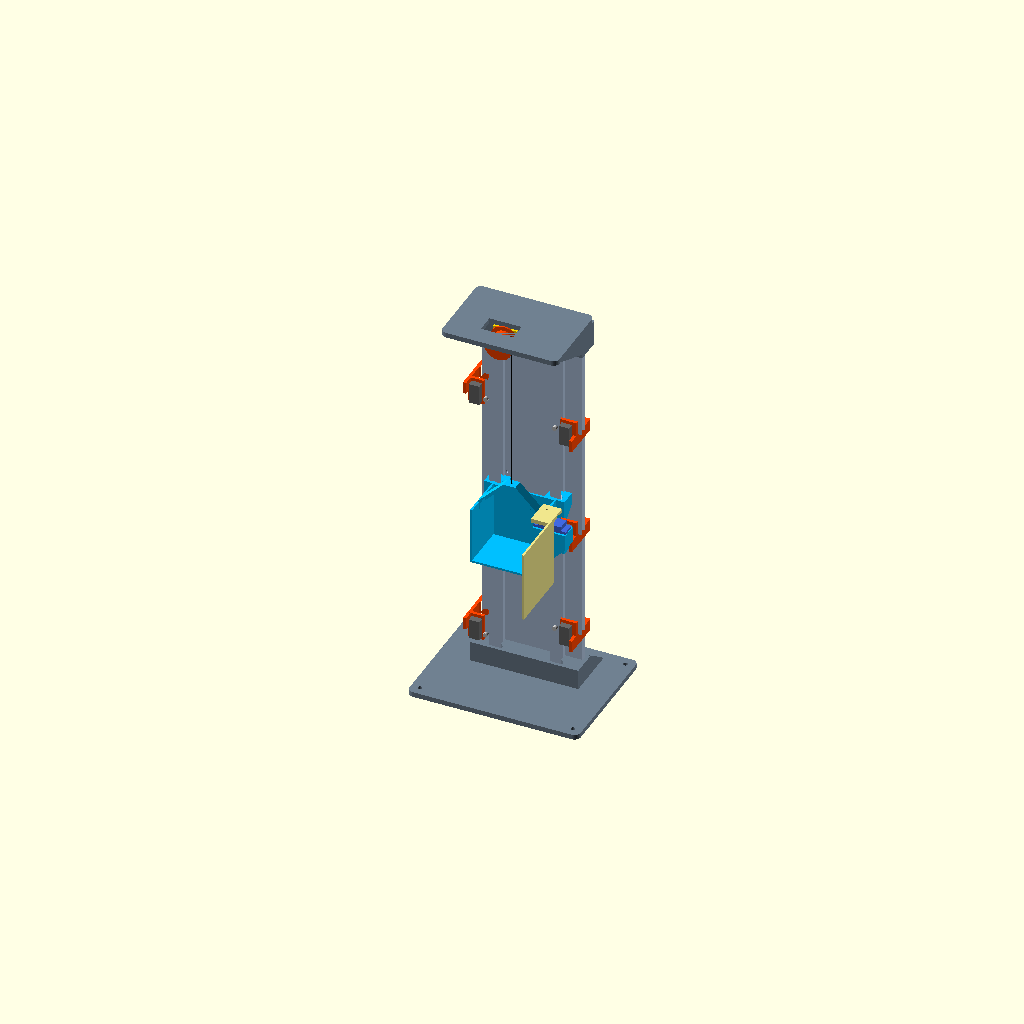
Cell 1: rendered with the file's own defaults.
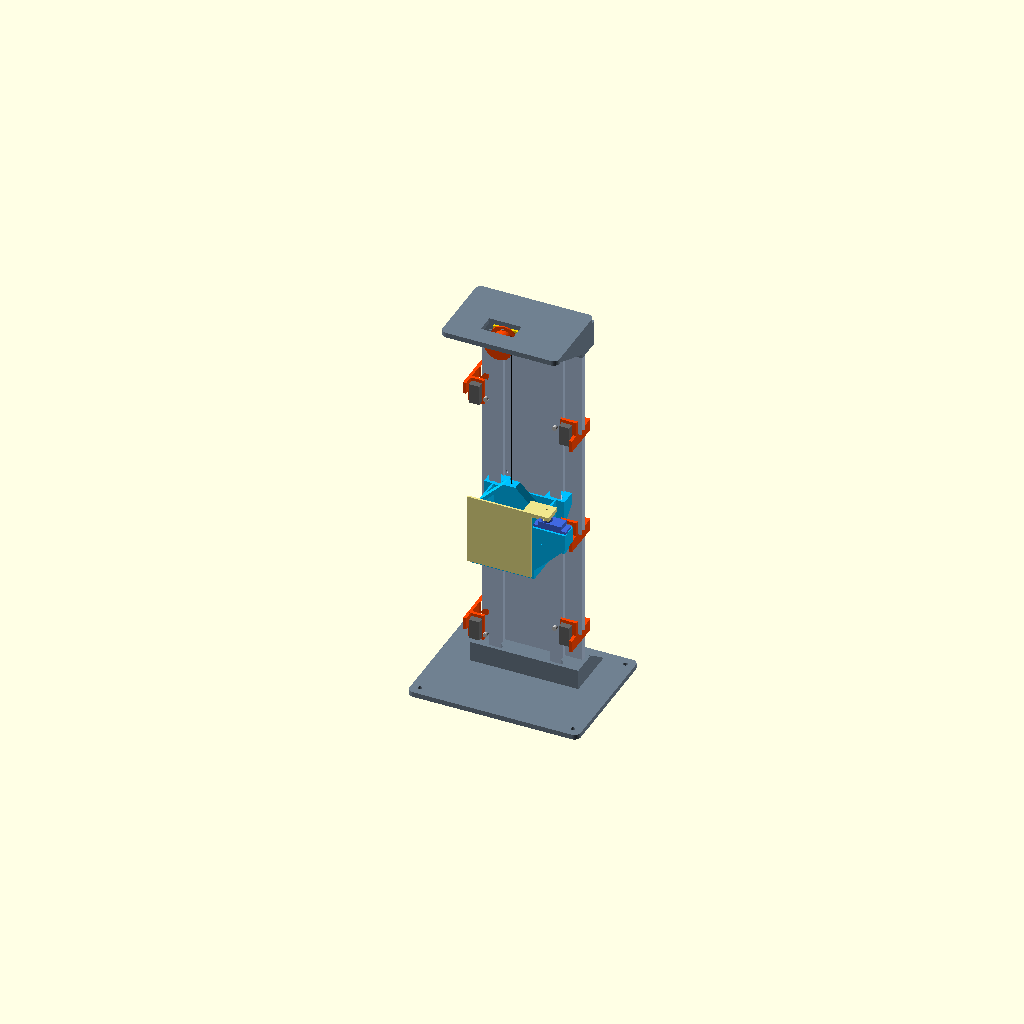
Cell 2: the same model with porta_aberta = false.
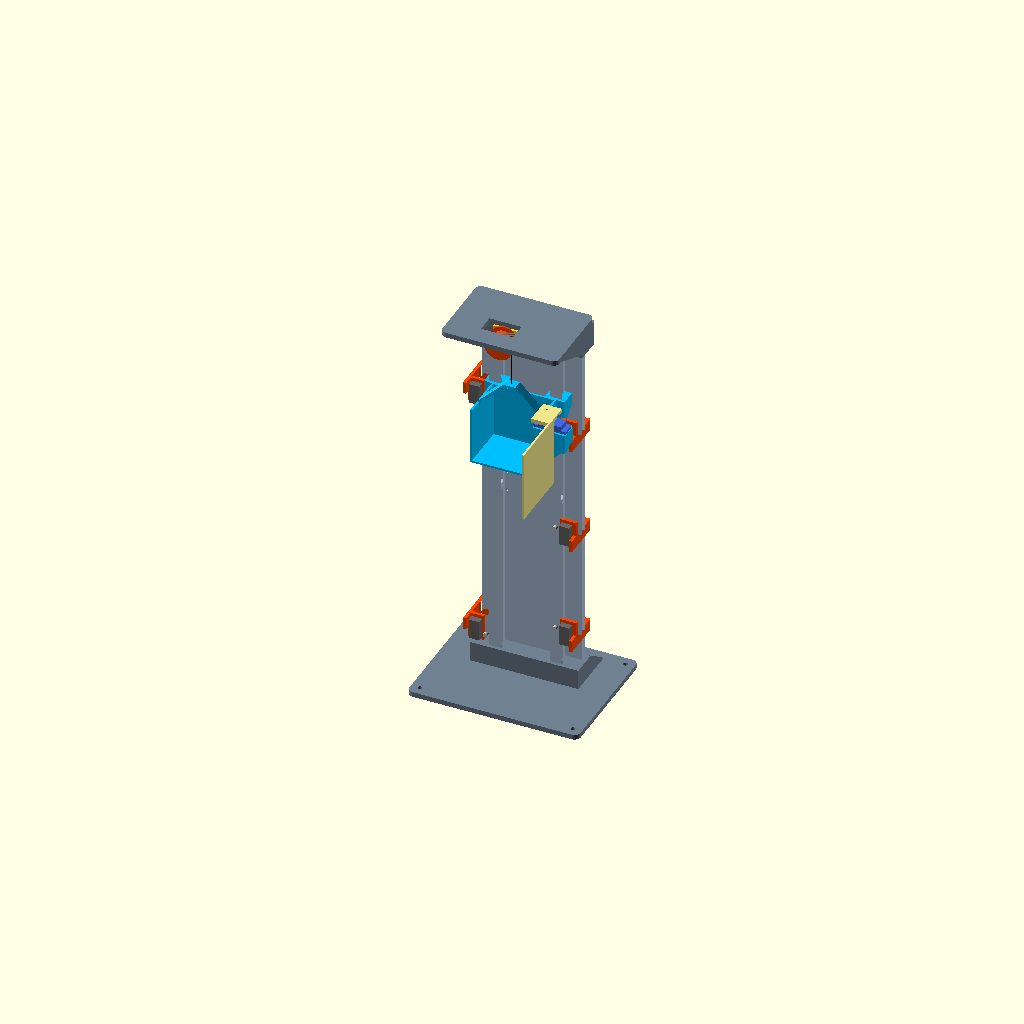
Cell 3 — andar_mostrado set to 2, the other parameters unchanged.
All cells are drawn from one camera (rotation 55°, 0°, 25°, orthographic, colour scheme Cornfield), so only the parameter changes between them.
OpenSCAD source file elevador/mecanica-impressa/elevador_impresso.scad:
// Mini elevador didatico de tres andares - versao com estrutura toda impressa
// Sem varoes: a torre e uma coluna em dois segmentos com trilhos em cauda de
// andorinha; a cabine corre nos trilhos e o motor TT fica sob o teto.
//
// Uso:  openscad -D "part=\"segmento\"" -o stl/segmento.stl elevador_impresso.scad
// Pecas: base, segmento, emenda, cabeca, cabine, porta, grampo, tambor, gabarito, montagem
//
// Unidades em mm. X = largura, Y = frente(-)/fundo(+), Z = altura.
// A face da frente da coluna fica em y = 0.
// COTAS DO MOTOR TT E DA MICROCHAVE SAO NOMINAIS: imprimir "gabarito" antes.

part = "montagem";
andar_mostrado = 1;

$fn = 64;
eps = 0.01;

// ---------- Coluna ----------
col_w    = 100;          // largura da coluna
col_t    = 5;            // espessura
seg_len  = 195;          // comprimento de cada segmento (dois iguais)
rail_x   = 30;           // posicao dos dois trilhos
rail_h   = 14;           // altura total do trilho
fit_slide = 0.35;        // folga do trilho na sapata da cabine
fit_sock  = 0.3;         // folga da coluna nos encaixes da base e da cabeca
lock_d   = 2.8;          // furo onde o M3 abre rosca
pass_d   = 3.4;          // furo passante de M3
lock_x   = 25;           // furos de trava da coluna
lock_z   = 10;           // distancia dos furos ate a ponta do segmento

// ---------- Percurso ----------
floor_pitch = 110;
overtravel  = 14;
limit_gap   = 8;

// ---------- Base e cabeca ----------
plate_t  = 5;
sock_h_base = 20;        // profundidade do encaixe na base
sock_h_top  = 25;        // profundidade do encaixe na cabeca (parede do motor)
base_x   = 170;  base_y0 = -85;  base_y1 = 45;
sock_x   = 108;          // largura do bloco de encaixe da base
head_x   = 116;          // largura da cabeca
head_y0  = -72;
sock_y0  = -(rail_h + 3.5);
sock_y1  = col_t + 3.5;

// ---------- Motor TT (nominal, conferir) ----------
tt_w = 22.5;  tt_t = 18.8;  tt_front = 11.25;  tt_gear_len = 37;  tt_len = 65;
tt_shaft_d = 5.4;  tt_flat = 3.7;  tt_shaft_l = 9;
tt_hole_dx = 20.3;  tt_hole_sp = 17.5;

// ---------- Tambor ----------
drum_r = 10;  drum_w = 14;  flange_r = 14;  string_d = 0.6;

// ---------- Cabine ----------
cab_w = 64;  cab_d = 48;  cab_h = 57;  cab_wall = 2;
shoe_w = 20;  shoe_h = 12;
cab_gap = 2;             // folga entre o trilho e o fundo da cabine
cam_h = 3.5;  cam_len = 16;  cam_w = 10;  cam_z = 28;
cam_y = -9;              // centro do ressalto lateral, medido do fundo da cabine

// ---------- Porta com servo (nominal tipo SG90, conferir) ----------
servo_l      = 23.2;     // comprimento do corpo, com folga
servo_w      = 12.6;     // largura do corpo, com folga
servo_tab_sp = 27.8;     // entre os dois furos das abas
servo_axis   = 6.2;      // do fim do corpo ate o eixo
servo_horn_z = 13.5;     // do apoio das abas ate o topo do braco (horn)
porta_t      = 2;
porta_gap    = 2.5;      // folga entre a frente da cabine e a porta
porta_aberta = true;     // posicao da porta na vista de montagem

// ---------- Microchave (nominal tipo KW12, conferir) ----------
sw_hole_sp = 9.5;
clip_h = 12;  tab_h = 26;

// ---------- Cotas derivadas ----------
xs        = -(drum_r + string_d/2);
cab_y     = -(rail_h + cab_gap);                    // fundo da cabine na montagem
motor_y   = sock_y0 - tt_t;                          // face do motor voltada ao tambor
string_y  = motor_y - 0.5 - drum_w/2;                // plano do fio
motor_zc  = -(tt_w/2 + 0.5);                         // eixo do motor abaixo do teto
col_z0    = plate_t;
col_top   = col_z0 + 2*seg_len;                      // topo da coluna = face inferior do teto
z_batente = plate_t + sock_h_base;
z_terreo  = z_batente + overtravel;
handle_top = cab_h + (cab_w/2 - 6);
servo_x0  = cab_w/2 + 3;                             // inicio do alojamento do servo
servo_yf  = -cab_d;                                // frente da cabine (coordenada local)
servo_yc  = -cab_d + 7.2;                           // linha de centro do servo
porta_px  = servo_x0 + servo_axis;                   // eixo da porta
porta_za  = cab_h + servo_horn_z;                    // face inferior do braco da porta
function z_andar(i) = z_terreo + i*floor_pitch;

// ============================================================
// Perfis
// ============================================================

// trilho em cauda de andorinha; y do perfil = distancia da face da coluna
module perfil_trilho(c = 0) {
    offset(delta = c) polygon([
        [-2.5, -eps], [-2.5, 8], [-6, 11.5], [-6, rail_h],
        [6, rail_h], [6, 11.5], [2.5, 8], [2.5, -eps]]);
}

// vao (visto de cima) que recebe a coluna com os dois trilhos
module vao_coluna(c) {
    translate([-col_w/2 - c, -c]) square([col_w + 2*c, col_t + 2*c]);
    for (sx = [-1, 1]) translate([sx*rail_x, 0]) mirror([0, 1]) perfil_trilho(c);
}

// ============================================================
// Pecas
// ============================================================

module placa(x, y0, y1, t, r = 6) {
    hull() for (sx = [-1, 1], yy = [y0 + r, y1 - r])
        translate([sx*(x/2 - r), yy, 0]) cylinder(r = r, h = t);
}

// Segmento da coluna, na posicao de impressao: costas na mesa, trilhos para cima.
module segmento() {
    difference() {
        union() {
            translate([-col_w/2, 0, 0]) cube([col_w, seg_len, col_t]);
            for (sx = [-1, 1]) translate([sx*rail_x, seg_len, col_t])
                rotate([90, 0, 0]) linear_extrude(seg_len) perfil_trilho();
        }
        for (sx = [-1, 1], yy = [lock_z, seg_len - lock_z])
            translate([sx*lock_x, yy, -eps]) cylinder(d = lock_d, h = col_t + 1);
    }
}

module segmento_montado(z0) {
    translate([0, col_t, z0]) rotate([90, 0, 0]) segmento();
}

module base() {
    difference() {
        union() {
            placa(base_x, base_y0, base_y1, plate_t);
            translate([-sock_x/2, sock_y0, 0]) cube([sock_x, sock_y1 - sock_y0, z_batente]);
            // escoras atras da coluna
            for (xx = [-sock_x/2, -1.5, sock_x/2 - 3]) hull() {
                translate([xx, sock_y1 - eps, plate_t]) cube([3, eps, sock_h_base]);
                translate([xx, sock_y1, plate_t - eps]) cube([3, 28, eps]);
            }
        }
        translate([0, 0, plate_t]) linear_extrude(sock_h_base + 1) vao_coluna(fit_sock);
        for (sx = [-1, 1]) translate([sx*lock_x, col_t, plate_t + lock_z])
            rotate([-90, 0, 0]) cylinder(d = pass_d, h = 10);
        for (sx = [-1, 1], yy = [base_y0 + 9, base_y1 - 9])
            translate([sx*(base_x/2 - 9), yy, -eps]) cylinder(d = 4.5, h = plate_t + 1);
    }
}

// Emenda parafusada nas costas, entre os dois segmentos. Imprime deitada.
module emenda() {
    h = 80;
    difference() {
        union() {
            translate([-40, 0, 0]) cube([80, h, 4]);
            for (xx = [-12, 9]) translate([xx, 0, 4 - eps]) cube([3, h, 6]);
        }
        for (sx = [-1, 1], s = [-1, 1])
            translate([sx*lock_x, h/2 + s*lock_z, -eps]) cylinder(d = pass_d, h = 6);
    }
}

// Cabeca: encaixe da coluna, teto em balanco e fixacao do motor.
// Modelada na posicao de montagem (z = 0 na face inferior do teto);
// imprime de cabeca para baixo, com o teto na mesa.
module cabeca() {
    difference() {
        union() {
            translate([0, 0, 0]) placa(head_x, head_y0, sock_y1, plate_t);
            translate([-head_x/2, sock_y0, -sock_h_top]) cube([head_x, sock_y1 - sock_y0, sock_h_top + eps]);
            for (sx = [-1, 1]) scale([sx, 1, 1]) hull() {
                translate([head_x/2 - 3, sock_y0, -sock_h_top + 4]) cube([3, eps, sock_h_top - 4]);
                translate([head_x/2 - 3, head_y0 + 8, -eps]) cube([3, sock_y0 - head_y0 - 8, eps]);
            }
        }
        translate([0, 0, -sock_h_top - 1]) linear_extrude(sock_h_top + 1) vao_coluna(fit_sock);
        for (sx = [-1, 1]) translate([sx*lock_x, col_t, -lock_z])
            rotate([-90, 0, 0]) cylinder(d = pass_d, h = 10);
        // dois furos onde os M3 do motor abrem rosca
        for (s = [-1, 1]) translate([xs + tt_hole_dx, sock_y0 - eps, motor_zc + s*tt_hole_sp/2])
            rotate([-90, 0, 0]) cylinder(d = lock_d, h = 12);
        // alivio para segundo eixo e ressalto da carcaca
        hull() for (xx = [xs, xs + 13]) translate([xx, sock_y0 - eps, motor_zc])
            rotate([-90, 0, 0]) cylinder(d = 9, h = 10);
        // abertura para a flange do tambor
        translate([xs - flange_r - 2, string_y - drum_w/2 - 2, -eps])
            cube([2*flange_r + 4, drum_w + 4, plate_t + 1]);
    }
}

// Suporte do servo na lateral direita da cabine: bloco com cunha de 45 graus
// (imprime sem suporte) e alojamento vazado onde o servo entra por cima.
module suporte_servo() {
    x0 = cab_w/2 - 1;  x1 = servo_x0 + servo_l + 5;  w = servo_w + 4;  bh = 16;
    translate([x0, servo_yc - w/2, cab_h - bh]) cube([x1 - x0, w, bh]);
    hull() {
        translate([x0, servo_yc - w/2, cab_h - bh - eps]) cube([x1 - x0, w, eps]);
        translate([x0, servo_yc - w/2, cab_h - bh - (x1 - x0)]) cube([eps, w, eps]);
    }
}
module corte_servo() {
    translate([servo_x0, servo_yc - servo_w/2, -1]) cube([servo_l, servo_w, cab_h + 2]);
    for (s = [-1, 1]) translate([servo_x0 + servo_l/2 + s*servo_tab_sp/2, servo_yc, cab_h - 8])
        cylinder(d = 1.7, h = 9);
}

// Porta, na posicao fechada e em coordenadas da cabine. O braco de cima
// recebe o horn do servo num rebaixo e e preso pelo parafuso central.
module porta() {
    yp0 = servo_yf - porta_gap - porta_t;
    difference() {
        union() {
            translate([-cab_w/2 - 1, yp0, 4])
                cube([porta_px - 10.5 + cab_w/2 + 1, porta_t, porta_za]);
            translate([porta_px - 19, yp0, porta_za]) cube([26, servo_yc + 7 - yp0, 4]);
        }
        translate([porta_px, servo_yc, porta_za - eps]) cylinder(d = 2.4, h = 6);
        translate([0, 0, porta_za - eps]) linear_extrude(1.7) hull() {
            translate([porta_px, servo_yc]) circle(d = 7.9);
            translate([porta_px, servo_yc - 14.5]) circle(d = 5);
        }
    }
}

module porta_montada(aberta = porta_aberta) {
    translate([porta_px, servo_yc, 0]) rotate([0, 0, aberta ? 90 : 0])
        translate([-porta_px, -servo_yc, 0]) color("khaki") porta();
    color("royalblue") {
        translate([servo_x0, servo_yc - servo_w/2 + 0.2, cab_h - 15.9]) cube([servo_l - 0.4, servo_w - 0.4, 22.7]);
        translate([servo_x0 - 4.5, servo_yc - servo_w/2 + 0.2, cab_h]) cube([servo_l + 9, servo_w - 0.4, 2.5]);
        translate([porta_px, servo_yc, cab_h + 6.8]) cylinder(d = 11.5, h = 4);
    }
}

module perfil_alca() {
    hw = cab_w/2;
    polygon([[-hw, 0], [-hw, cab_h], [-6, handle_top], [6, handle_top], [hw, cab_h], [hw, 0]]);
}

// Cabine: fundo externo em y = 0, caixa para -y, sapatas para +y.
module cabine() {
    hw = cab_w/2;
    shoe_d = rail_h + cab_gap - 1;
    alca_y = string_y - cab_y;
    module canal(c) {
        for (sx = [-1, 1]) translate([sx*rail_x, rail_h + cab_gap]) mirror([0, 1]) perfil_trilho(c);
    }
    difference() {
        union() {
            translate([-hw, -cab_d, 0]) cube([cab_w, cab_d, cab_wall]);
            for (xx = [-hw, hw - cab_wall]) translate([xx, -cab_d, 0]) cube([cab_wall, cab_d, cab_h]);
            translate([-hw, -cab_wall, 0]) cube([cab_w, cab_wall, cab_h]);
            // sapatas e cunha de apoio da sapata superior
            for (sx = [-1, 1]) translate([sx*rail_x - shoe_w/2, -1, 0]) {
                cube([shoe_w, shoe_d + 1, shoe_h]);
                translate([0, 0, cab_h - shoe_h]) cube([shoe_w, shoe_d + 1, shoe_h]);
                hull() {
                    translate([0, 0, cab_h - shoe_h - eps]) cube([shoe_w, shoe_d + 1, eps]);
                    translate([0, 0, cab_h - shoe_h - shoe_d]) cube([shoe_w, eps, eps]);
                }
            }
            // alca do fio
            translate([0, alca_y + 5, 0]) rotate([90, 0, 0]) linear_extrude(10) intersection() {
                difference() { perfil_alca(); offset(delta = -3) perfil_alca(); }
                translate([-hw, cab_h - 8]) square([cab_w, cab_w]);
            }
            suporte_servo();
            // ressaltos laterais das microchaves
            for (sx = [-1, 1]) scale([sx, 1, 1]) translate([hw - eps, cam_y + cam_w/2, 0])
                rotate([90, 0, 0]) linear_extrude(cam_w) polygon([
                    [0, cam_z - cam_len/2 - cam_h], [cam_h, cam_z - cam_len/2],
                    [cam_h, cam_z + cam_len/2],     [0, cam_z + cam_len/2 + cam_h]]);
        }
        corte_servo();
        // canais: justos nas sapatas, folgados no trecho da cunha
        translate([0, 0, -eps]) linear_extrude(shoe_h + 2*eps) canal(fit_slide);
        translate([0, 0, cab_h - shoe_h]) linear_extrude(shoe_h + eps) canal(fit_slide);
        translate([0, 0, shoe_h]) linear_extrude(cab_h - 2*shoe_h) canal(fit_slide + 1);
        translate([0, alca_y, handle_top - 5]) cylinder(d = 2, h = 8);
    }
}

// Grampo que prende na borda da coluna e leva uma microchave.
// Modelado para a borda direita (x = +col_w/2); de cabeca para baixo serve a esquerda.
module grampo() {
    e = col_w/2;
    difference() {
        union() {
            linear_extrude(clip_h) {
                translate([e - 7, col_t + 0.2]) square([11, 3.3]);          // garra de tras
                translate([e + 0.3, -3]) square([3.7, col_t + 6.5]);        // alma
                translate([e - 7, -3]) square([11, 2.8]);                   // garra da frente
                translate([e + 1, cab_y + cam_y - 6.4]) square([3, -(cab_y + cam_y - 6.4) - 3 + eps]);
            }
            // aba da microchave
            translate([e - 12, cab_y + cam_y + 3.3, 0]) cube([16, 3, tab_h]);
        }
        translate([e - 3.5, col_t, clip_h/2]) rotate([-90, 0, 0]) cylinder(d = lock_d, h = 6);
        // rasgos para M2 com porca: ajuste fino da distancia ao ressalto
        for (s = [-1, 1]) hull() for (xx = [e - 5.5, e - 1.5])
            translate([xx, cab_y + cam_y + 2, tab_h/2 + s*sw_hole_sp/2])
                rotate([-90, 0, 0]) cylinder(d = 2.3, h = 6);
    }
}

module furo_eixo_tt(h) {
    intersection() {
        cylinder(d = tt_shaft_d + 0.3, h = h);
        translate([-tt_shaft_d, -(tt_flat + 0.25)/2, 0]) cube([2*tt_shaft_d, tt_flat + 0.25, h]);
    }
}

module tambor() {
    difference() {
        rotate_extrude() polygon([
            [0, 0], [flange_r, 0], [flange_r, 1.5], [drum_r, 1.5],
            [drum_r, drum_w - 5.5], [flange_r, drum_w - 1.5], [flange_r, drum_w], [0, drum_w]]);
        translate([0, 0, -eps]) furo_eixo_tt(tt_shaft_l + 0.5);
        cylinder(d = 2.4, h = drum_w + 1);
        translate([drum_r + 1.5, 0, drum_w - 7]) cylinder(d = 1.8, h = 8);
    }
}

// Corpo de prova: trilho + sapata (o encaixe mais critico), coluna na fenda
// do grampo, eixo e furacao do motor, parafusos.
module gabarito() {
    // trecho de coluna com um trilho
    translate([-15, 0, 0]) cube([30, 25, col_t]);
    translate([0, 25, col_t]) rotate([90, 0, 0]) linear_extrude(25) perfil_trilho();
    // sapata de teste
    translate([32, 0, 0]) difference() {
        translate([-shoe_w/2, 0, 0]) cube([shoe_w, rail_h + 4, 12]);
        translate([0, rail_h + 4 + eps, -eps]) mirror([0, 1, 0]) linear_extrude(13) perfil_trilho(fit_slide);
    }
    // barra de furos e padrao do motor
    translate([-15, -34, 0]) difference() {
        union() {
            cube([64, 14, 10]);
            translate([0, 14 - eps, 0]) cube([44, 16, 3]);
        }
        translate([8, 7, -eps])  furo_eixo_tt(12);
        translate([18, 7, -eps]) cylinder(d = pass_d, h = 12);
        translate([26, 7, -eps]) cylinder(d = lock_d, h = 12);
        translate([34, 7, -eps]) cylinder(d = 2.3, h = 12);
        translate([44, -eps, 4]) cube([col_t + 0.4, 15, 7]);                // fenda do grampo
        translate([10, 18, -eps]) rotate([0, 0, 0]) {
            cylinder(d = 9, h = 5);
        }
    }
    // padrao do motor em chapa separada (eixo + dois furos)
    translate([-15, -64, 0]) difference() {
        cube([40, 26, 3]);
        translate([9, 13, -eps]) {
            cylinder(d = 9, h = 5);
            for (s = [-1, 1]) translate([tt_hole_dx, s*tt_hole_sp/2, 0]) cylinder(d = 3.2, h = 5);
        }
    }
}

// ============================================================
// Montagem (apenas visualizacao)
// ============================================================

module motor_tt_ref() {
    color("gold") {
        translate([xs - tt_front, motor_y, motor_zc - tt_w/2]) cube([tt_gear_len, tt_t, tt_w]);
        translate([xs - tt_front + tt_gear_len, motor_y + tt_t/2, motor_zc])
            rotate([0, 90, 0]) cylinder(d = 20, h = tt_len - tt_gear_len);
    }
}

module sensor(z_centro, lado) {
    translate([0, 0, z_centro]) scale([lado, 1, lado]) translate([0, 0, -tab_h/2]) {
        color("orangered") grampo();
        color("dimgray") translate([col_w/2 - 10.6, cab_y + cam_y - 3.2, tab_h/2 - 10]) cube([10.6, 6.4, 20]);
        color("silver") translate([col_w/2 - 15.5, cab_y + cam_y - 1.5, tab_h/2 + 4])
            rotate([-90, 0, 0]) cylinder(d = 4.5, h = 3);
    }
}

module montagem() {
    zc = z_andar(andar_mostrado);
    color("slategray") base();
    color("lightsteelblue") segmento_montado(col_z0);
    color("lightsteelblue") segmento_montado(col_z0 + seg_len);
    color("slategray") translate([0, col_t, col_z0 + seg_len + 40]) rotate([-90, 0, 0]) emenda();
    translate([0, 0, col_top]) {
        color("slategray") cabeca();
        motor_tt_ref();
        color("orangered") translate([xs, motor_y - 0.5, motor_zc]) rotate([90, 0, 0]) tambor();
    }
    color("deepskyblue") translate([0, cab_y, zc]) cabine();
    translate([0, cab_y, zc]) porta_montada();
    color("black") translate([0, string_y, zc + handle_top])
        cylinder(d = 1, h = col_top + motor_zc - zc - handle_top);
    for (i = [0 : 2]) sensor(z_andar(i) + cam_z, 1);
    sensor(z_andar(0) + cam_z - cam_len/2 - cam_h - limit_gap, -1);
    sensor(z_andar(2) + cam_z + cam_len/2 + cam_h + limit_gap, -1);
}

// ============================================================
// Verificacao de colisao: part = "colisao" gera apenas as interferencias
// entre a cabine (com a porta) e as pecas fixas ao longo de todo o curso.
// Resultado vazio ou so com contatos de volume zero = sem colisao. Os roletes
// das microchaves ficam de fora, porque devem mesmo tocar os ressaltos.
// ============================================================

module fixos() {
    base();
    segmento_montado(col_z0);
    segmento_montado(col_z0 + seg_len);
    translate([0, col_t, col_z0 + seg_len + 40]) rotate([-90, 0, 0]) emenda();
    translate([0, 0, col_top]) {
        cabeca(); motor_tt_ref();
        translate([xs, motor_y - 0.5, motor_zc]) rotate([90, 0, 0]) tambor();
    }
    for (s = [[z_andar(0) + cam_z, 1], [z_andar(1) + cam_z, 1], [z_andar(2) + cam_z, 1],
              [z_andar(0) + cam_z - cam_len/2 - cam_h - limit_gap, -1],
              [z_andar(2) + cam_z + cam_len/2 + cam_h + limit_gap, -1]])
        translate([0, 0, s[0]]) scale([s[1], 1, s[1]]) translate([0, 0, -tab_h/2]) {
            grampo();
            translate([col_w/2 - 10.6, cab_y + cam_y - 3.2, tab_h/2 - 10]) cube([10.6, 6.4, 20]);
        }
}

module colisao() {
    for (z = [z_batente : 20 : col_top + motor_zc - flange_r - handle_top]) intersection() {
        translate([0, cab_y, z]) { cabine(); porta_montada(false); }
        fixos();
    }
    for (i = [0 : 2]) intersection() {
        translate([0, cab_y, z_andar(i)]) porta_montada(true);
        fixos();
    }
}

if (part == "colisao") colisao();
else if (part == "base") base();
else if (part == "segmento") segmento();
else if (part == "emenda") emenda();
else if (part == "cabeca") rotate([180, 0, 0]) cabeca();
else if (part == "cabine") cabine();
else if (part == "grampo") grampo();
else if (part == "porta") rotate([90, 0, 0]) porta();
else if (part == "tambor") tambor();
else if (part == "gabarito") gabarito();
else montagem();

echo(str("altura_total=", col_top + plate_t, " z_terreo=", z_terreo, " z_2andar=", z_andar(2),
         " batente_sup=", col_top + motor_zc - flange_r - handle_top, " fio_y=", string_y));
Parameter table extracted from the source (name, type, default, range or options):
part: string, default "montagem"
andar_mostrado: number, default 1
eps: number, default 0.01
col_w: number, default 100
col_t: number, default 5
seg_len: number, default 195
rail_x: number, default 30
rail_h: number, default 14
fit_slide: number, default 0.35
fit_sock: number, default 0.3
lock_d: number, default 2.8
pass_d: number, default 3.4
lock_x: number, default 25
lock_z: number, default 10
floor_pitch: number, default 110
overtravel: number, default 14
limit_gap: number, default 8
plate_t: number, default 5
sock_h_base: number, default 20
sock_h_top: number, default 25
sock_x: number, default 108
head_x: number, default 116
head_y0: number, default -72
cab_gap: number, default 2
cam_y: number, default -9
servo_l: number, default 23.2
servo_w: number, default 12.6
servo_tab_sp: number, default 27.8
servo_axis: number, default 6.2
servo_horn_z: number, default 13.5
porta_t: number, default 2
porta_gap: number, default 2.5
porta_aberta: bool, default true
sw_hole_sp: number, default 9.5
